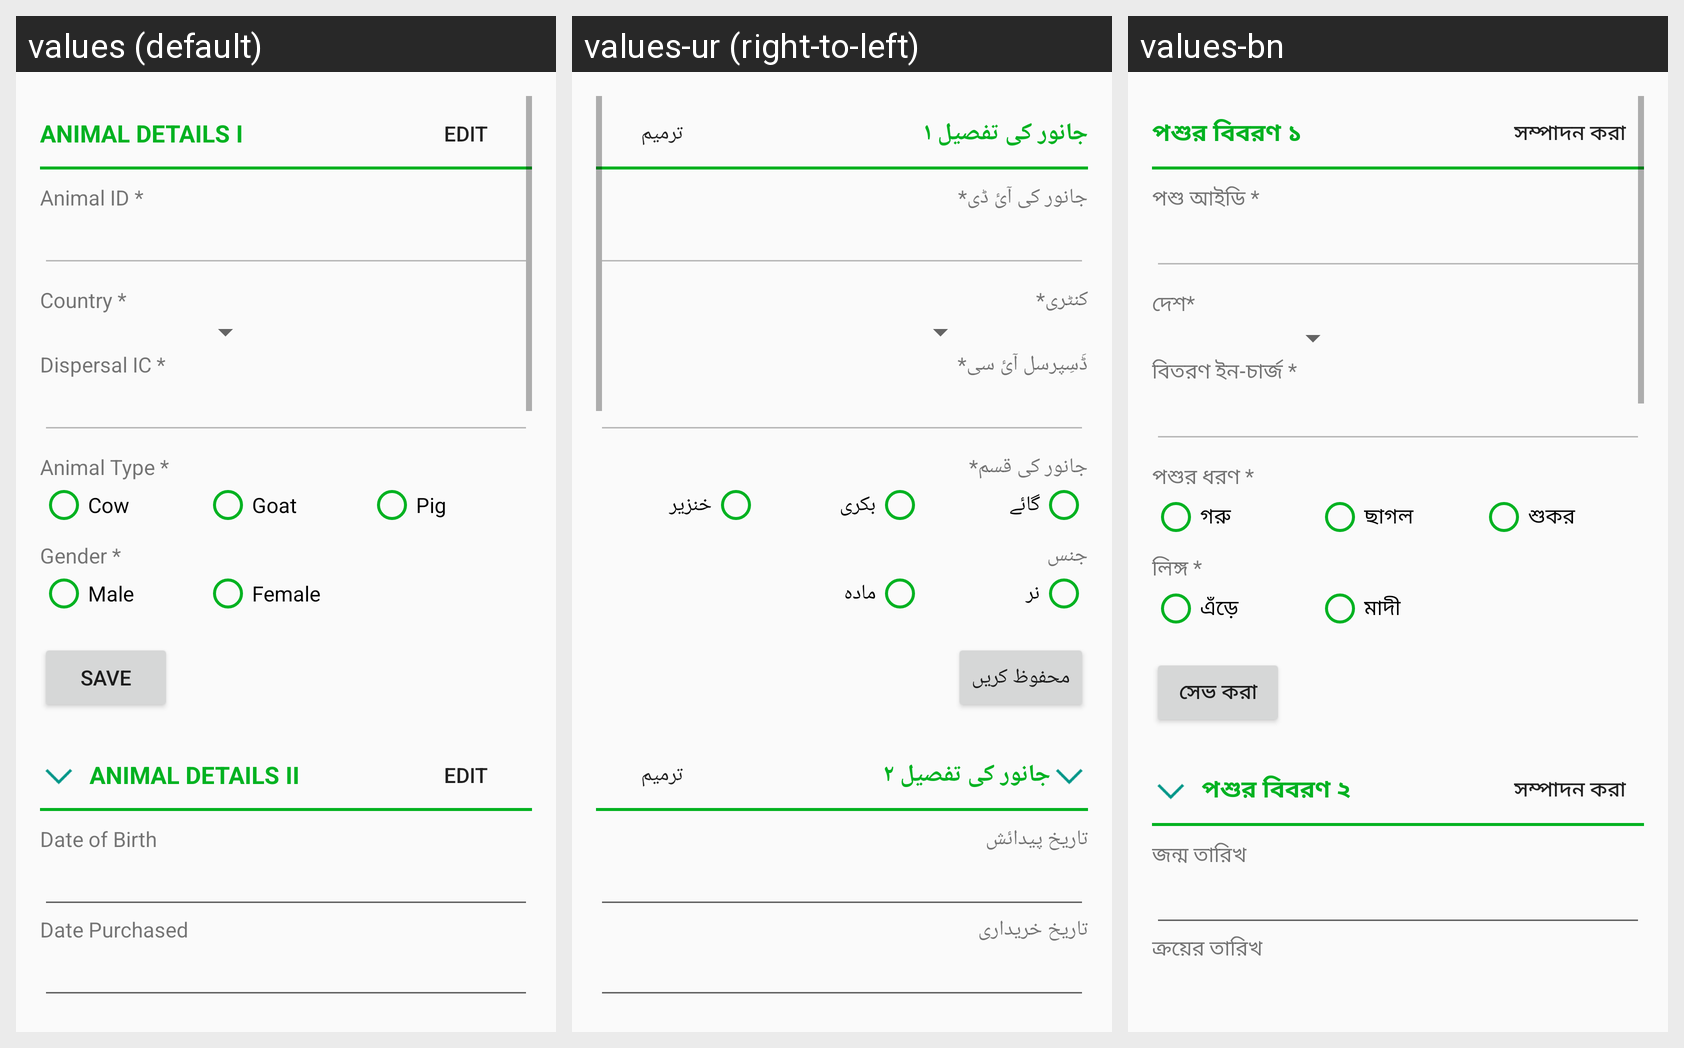

For this localized Android screen grid, give each drawn string resource with its value in every locale shown.
Android screen res/layout/activity_animal_detail.xml rendered under 3 locales, left to right: values (default), values-ur (right-to-left), values-bn. Device: Nexus 5 (rendered at 1080×1920; each locale shown at half size, 540×960, under a caption strip naming it); theme AppTheme.
Strings drawn on this screen, with the default value and each locale's value (text and hints the layout hard-codes appear in the picture but are not listed):

animal_details_i_heading
  values: ANIMAL DETAILS I
  values-ur: جانور کی تفصیل ١
  values-bn: পশুর বিবরণ ১

edit
  values: EDIT
  values-ur: ترمیم
  values-bn: সম্পাদন করা

animal_id_mandatory
  values: Animal ID *
  values-ur: جانور کی آئ ڈی*
  values-bn: পশু আইডি *

country_mandatory
  values: Country *
  values-ur: کنٹری*
  values-bn: দেশ*

dispersal_ic_mandatory
  values: Dispersal IC *
  values-ur: ڈَسِپرسل آئ سی*
  values-bn: বিতরণ ইন-চার্জ *

animal_type_mandatory
  values: Animal Type *
  values-ur: جانور کی قسم*
  values-bn: পশুর ধরণ *

cow
  values: Cow
  values-ur: گائے
  values-bn: গরু

goat
  values: Goat
  values-ur: بکری
  values-bn: ছাগল

pig
  values: Pig
  values-ur: خنزیر
  values-bn: শুকর

gender_mandatory
  values: Gender *
  values-ur: جنس
  values-bn: লিঙ্গ *

male
  values: Male
  values-ur: نر
  values-bn: এঁড়ে

female
  values: Female
  values-ur: مادہ
  values-bn: মাদী

save
  values: SAVE
  values-ur: محفوظ کریں
  values-bn: সেভ করা

animal_details_ii_heading
  values: ANIMAL DETAILS II
  values-ur: جانور کی تفصیل ٢
  values-bn: পশুর বিবরণ ২

date_of_birth
  values: Date of Birth
  values-ur: تاریخ پیدائش
  values-bn: জন্ম তারিখ

date_purchased
  values: Date Purchased
  values-ur: تاریخ خریداری
  values-bn: ক্রয়ের তারিখ

purchase_price
  values: Purchase Price
  values-ur: قیمتِ خرید
  values-bn: ক্রয়মূল্য

purchase_weight
  values: Purchase Weight
  values-ur: خریدتے وقت وزن
  values-bn: ক্রয়ের সময়ে ওজন

purchase_height
  values: Purchase Height
  values-ur: خریدتے وقت قد
  values-bn: ক্রয়ের সময়ে উচ্চতা

date_dispersed
  values: Date Dispersed
  values-ur: تاریخ ڈسپرسڈ
  values-bn: বিতরন তারিখ

date_sold
  values: Date Sold
  values-ur: تاریخ فروخت
  values-bn: বিক্রয়ের তারিখ

sale_price
  values: Sale Price
  values-ur: قیمتِ فروخت
  values-bn: বিক্রয়মূল্য

sale_weight
  values: Sale Weight
  values-ur: فروخت کرتے وقت وزن
  values-bn: বিক্রয়ের সময়ে ওজন

sale_height
  values: Sale Height
  values-ur: فروخت کرتے وقت قد
  values-bn: বিক্রয়ের সময়ে উচ্চতা

caretaker_heading
  values: CARETAKER
  values-ur: نگران
  values-bn: তত্ত্বাবধায়ক

national_id_number
  values: National ID Number
  values-ur: نیشنل آئ ڈی نمبر
  values-bn: জাতীয় আইডি নম্বর

name
  values: Name
  values-ur: نام
  values-bn: নাম

telephone
  values: Telephone
  values-ur: ٹیلی فون
  values-bn: টেলিফোন

address_line_1
  values: Address Line 1
  values-ur: پتالائن ١
  values-bn: ঠিকানা লাইন ১

address_line_2
  values: Address Line 2
  values-ur: پتا لائن ٢
  values-bn: ঠিকানা লাইন ২

address_line_3
  values: Address Line 3
  values-ur: پتا لائن ٣
  values-bn: ঠিকানা লাইন ৩

events_heading
  values: EVENTS
  values-ur: ایونٹس
  values-bn: ঘটনাবলী

add_event
  values: ADD EVENT
  values-ur: ایونٹ کا اندراج
  values-bn: ঘটনা যোগ করুন।
